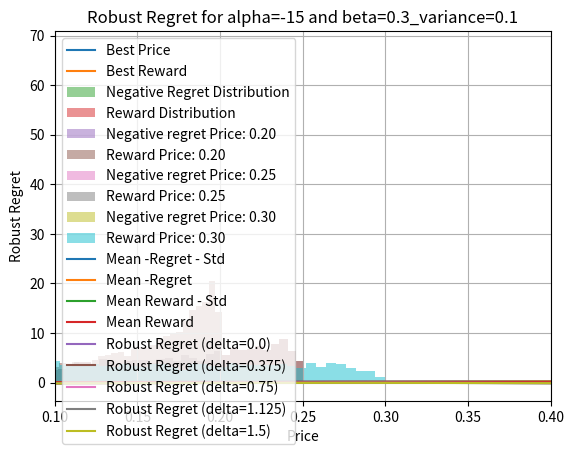

Here is the Python script that generated this plot:
"""Implementation of a shift experiment to compare different DRO methods.

In this experiment, we will compare the performance of different DRO pricing
optimisation methods in a situation where the bias of the demand is shifted.

A single experiment will be as follows:
Input:
- alpha: the alpha value for the DRO method
- beta: the beta value for the DRO method
- betas: the betas value for the DRO method
- bayesian_posterior: the posterior distribution for the Bayesian method
- num_samples: the number of samples to use for the experiment
- price range: the range of prices to use for the experiment data
- num_sims: the number of simulations to run for the alpha and beta
Algorithm:
1. Generate a sparse dataset with the specified parameters.
2. For each method, run the pricing optimisation algorithm with the generated data.
3. Evaluate the method on the true parameters.
4. Store the results for each method.
5. Return the results for each method.
Output:
- results: a dictionary containing the results for each method, including the
  method name, the alpha and beta values used, and the performance metrics.
"""

import numpy as np

import matplotlib.pyplot as plt


def sigmoid(x):
    """Sigmoid function."""
    return 1 / (1 + np.exp(-x))


def run_experiment(configuration):
    # Initialise samples of alpha and beta
    alpha = configuration["alpha"]
    beta = configuration["beta"]
    beta_variance = configuration["beta_variance"]
    num_samples = 5000
    price_range = np.linspace(0, 1, 1000)

    mle_rewards = price_range * sigmoid(alpha * (price_range - beta))


    # Sample the beta values
    beta_samples = np.random.normal(beta, beta_variance, num_samples)
    # sort the beta samples
    beta_samples = np.sort(beta_samples)

    # For each beta in the sample, find the optimal price using basic optimisation
    best_prices = []
    best_rewards = []
    for beta_sample in beta_samples:
        # Compute the reward for the given alpha and beta for each price in the price range
        rewards = price_range * sigmoid(alpha * (price_range - beta_sample))
        # Find the price that maximises the reward
        best_price = price_range[np.argmax(rewards)]
        best_reward = np.max(rewards)
        # Store the best price and reward
        best_prices.append(best_price)
        best_rewards.append(best_reward)

    plt.plot(beta_samples, best_prices, label="Best Price")
    plt.plot(beta_samples, best_rewards, label="Best Reward")
    plt.xlabel("Beta Sample")
    plt.ylabel("Value")
    plt.title(
        f"Best Price and Best Reward vs Beta Sample for alpha={alpha} and beta={beta}_variance={beta_variance}"
    )
    plt.legend()
    plt.grid()
    plt.show()

    # Convert to numpy arrays
    best_prices = np.array(best_prices)
    best_rewards = np.array(best_rewards)

    # Optimise for price which maximises the expected reward
    mean_rewards = []
    for price in price_range:
        mean_reward = np.mean(price * sigmoid(alpha * (price - beta_samples)))
        mean_rewards.append(mean_reward)

    # Convert to numpy array
    mean_rewards = np.array(mean_rewards)

    # Find the price that maximises the mean reward
    best_price = price_range[np.argmax(mean_rewards)]
    best_reward = np.max(mean_rewards)
    print(f"Best Price: {best_price}")
    print(f"Best Reward: {best_reward}")

    # Plot the reward distribution and the regret distribution
    rewards = best_price * sigmoid(alpha * (best_price - beta_samples))
    regret = best_rewards - rewards
    plt.hist(
        -regret,
        bins=50,
        density=True,
        alpha=0.5,
        label="Negative Regret Distribution",
    )
    plt.hist(
        rewards,
        bins=50,
        density=True,
        alpha=0.5,
        label="Reward Distribution",
    )
    plt.xlabel("Value")
    plt.ylabel("Density")
    plt.title(f"Objective Distribution for alpha={alpha} and beta={beta}_variance={beta_variance}")
    plt.legend()
    plt.grid()
    plt.savefig("reward_regret_distribution.png")
    plt.show()

    regret_price_range = np.linspace(best_price - 0.05, best_price + 0.05, 3)
    
    for price in regret_price_range:
        rewards = price * sigmoid(alpha * (price - beta_samples))
        regret = best_rewards - rewards
        plt.hist(
            -regret,
            bins=50,
            density=True,
            alpha=0.5,
            label=f"Negative regret Price: {price:.2f}",
        )
        plt.hist(
            rewards,
            bins=50,
            density=True,
            alpha=0.5,
            label=f"Reward Price: {price:.2f}",
        )
        
    plt.xlabel("Beta Sample")
    plt.ylabel("Negative Regret")
    plt.title(f"Objective distributions for alpha={alpha} and beta={beta}_variance={beta_variance}")
    plt.legend()
    plt.grid()
    plt.savefig("reward_regret_distributions.png")
    plt.show()

    mean_regret = []
    mean_rewards = []
    var_regret = []
    var_rewards = []
    for price in price_range:
        rewards = price * sigmoid(alpha * (price - beta_samples))
        regret = best_rewards - rewards
        mean_regret.append(np.mean(-regret))
        mean_rewards.append(np.mean(rewards))
        var_regret.append(np.var(-regret))
        var_rewards.append(np.var(rewards))

    # Convert to numpy arrays
    mean_regret = np.array(mean_regret)
    mean_rewards = np.array(mean_rewards)
    var_regret = np.array(var_regret)
    var_rewards = np.array(var_rewards)

    # # Plot the mean regret
    # plt.plot(price_range, mean_rewards, label="Mean Reward")
    # plt.plot(price_range, mle_rewards, label="MLE Reward")
    # plt.xlabel("Price")
    # plt.ylabel("Reward")
    # plt.title(f"Mean Reward vs MLE Reward for alpha={alpha} and beta={beta}_variance={beta_variance}")
    # plt.legend()
    # plt.grid()
    # plt.show()



    # Plot reget - var and reward - var
    plt.plot(price_range, mean_regret - np.sqrt(var_regret), label="Mean -Regret - Std")
    plt.plot(price_range, mean_regret, label="Mean -Regret")
    plt.plot(price_range, mean_rewards - np.sqrt(var_rewards), label="Mean Reward - Std")
    plt.plot(price_range, mean_rewards, label="Mean Reward")
    plt.xlabel("Price")
    plt.ylabel("Objective")
    plt.title(
        f"Robust objective alpha={alpha} and beta={beta}_variance={beta_variance}"
    )
    plt.legend()
    plt.grid()
    plt.savefig("robust_objective.png")
    plt.show()

    # Plot the robust regret for varying robustness parameter
    deltas = np.linspace(0, 1.5, 5)
    for delta in deltas:
        robust_regret = mean_regret -  np.sqrt(delta *var_regret)
        plt.plot(price_range, robust_regret, label=f"Robust Regret (delta={delta})")
    plt.xlabel("Price")
    plt.ylabel("Robust Regret")
    plt.xlim(0.1, 0.4)
    plt.title(
        f"Robust Regret for alpha={alpha} and beta={beta}_variance={beta_variance}"
    )
    plt.legend()
    plt.grid()
    plt.savefig("robust_regret.png")
    plt.show()





if __name__ == "__main__":
    seed = 0
    # Parameters for the experiment
    alpha = -15
    beta = 0.3

    beta_variance = 0.1

    configuration = {
        "alpha": alpha,
        "beta": beta,
        "beta_variance": beta_variance,
    }

    # Run the experiment
    run_experiment(configuration)
